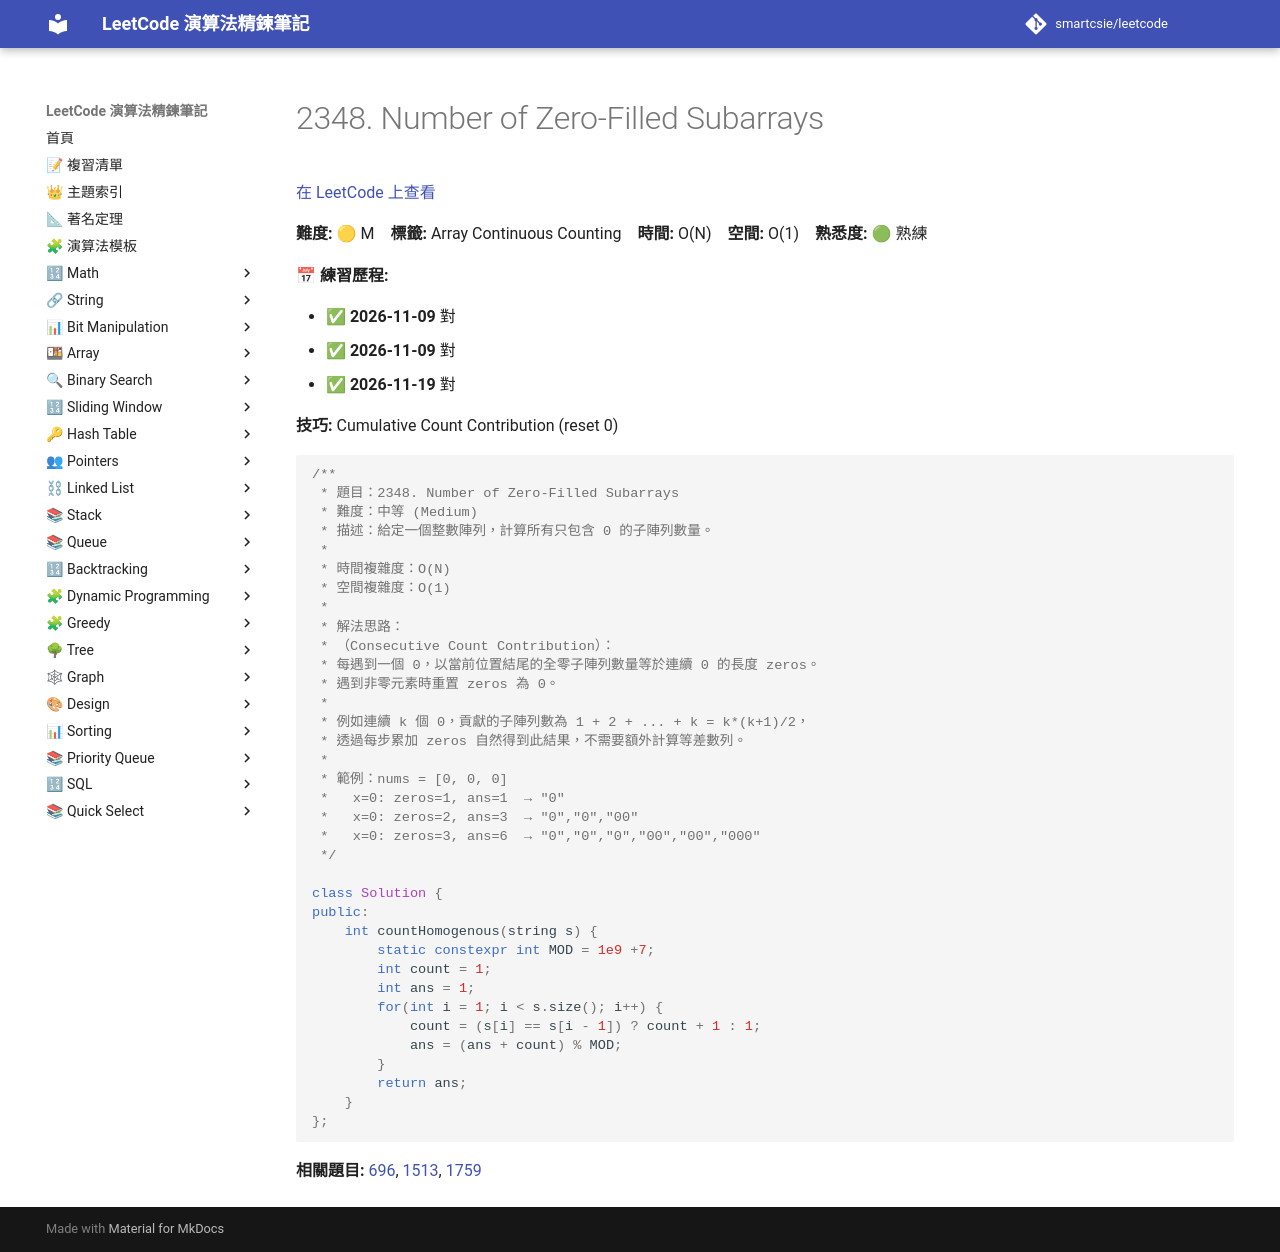

repository: smartcsie/leetcode · page: problems/2348/index.html · generator: mkdocs

# 2348. Number of Zero-Filled Subarrays

[在 LeetCode 上查看](https://leetcode.com/problems/number-of-zero-filled-subarrays/)

**難度:** 🟡 M　**標籤:** Array Continuous Counting　**時間:** O(N)　**空間:** O(1)　**熟悉度:** 🟢 熟練

**📅 練習歷程:**

- ✅ **2026-11-09** 對
- ✅ **2026-11-09** 對
- ✅ **2026-11-19** 對

**技巧:** Cumulative Count Contribution (reset 0)

```cpp
/**
 * 題目：2348. Number of Zero-Filled Subarrays
 * 難度：中等 (Medium)
 * 描述：給定一個整數陣列，計算所有只包含 0 的子陣列數量。
 *
 * 時間複雜度：O(N)
 * 空間複雜度：O(1)
 *
 * 解法思路：
 * （Consecutive Count Contribution）：
 * 每遇到一個 0，以當前位置結尾的全零子陣列數量等於連續 0 的長度 zeros。
 * 遇到非零元素時重置 zeros 為 0。
 *
 * 例如連續 k 個 0，貢獻的子陣列數為 1 + 2 + ... + k = k*(k+1)/2，
 * 透過每步累加 zeros 自然得到此結果，不需要額外計算等差數列。
 *
 * 範例：nums = [0, 0, 0]
 *   x=0: zeros=1, ans=1  → "0"
 *   x=0: zeros=2, ans=3  → "0","0","00"
 *   x=0: zeros=3, ans=6  → "0","0","0","00","00","000"
 */

class Solution {
public:
    int countHomogenous(string s) {
        static constexpr int MOD = 1e9 +7;
        int count = 1;
        int ans = 1;
        for(int i = 1; i < s.size(); i++) {
            count = (s[i] == s[i - 1]) ? count + 1 : 1;
            ans = (ans + count) % MOD;
        }
        return ans;
    }
};
```

**相關題目:** [696](../problems/0696.md), [1513](../problems/1513.md), [1759](../problems/1759.md)
